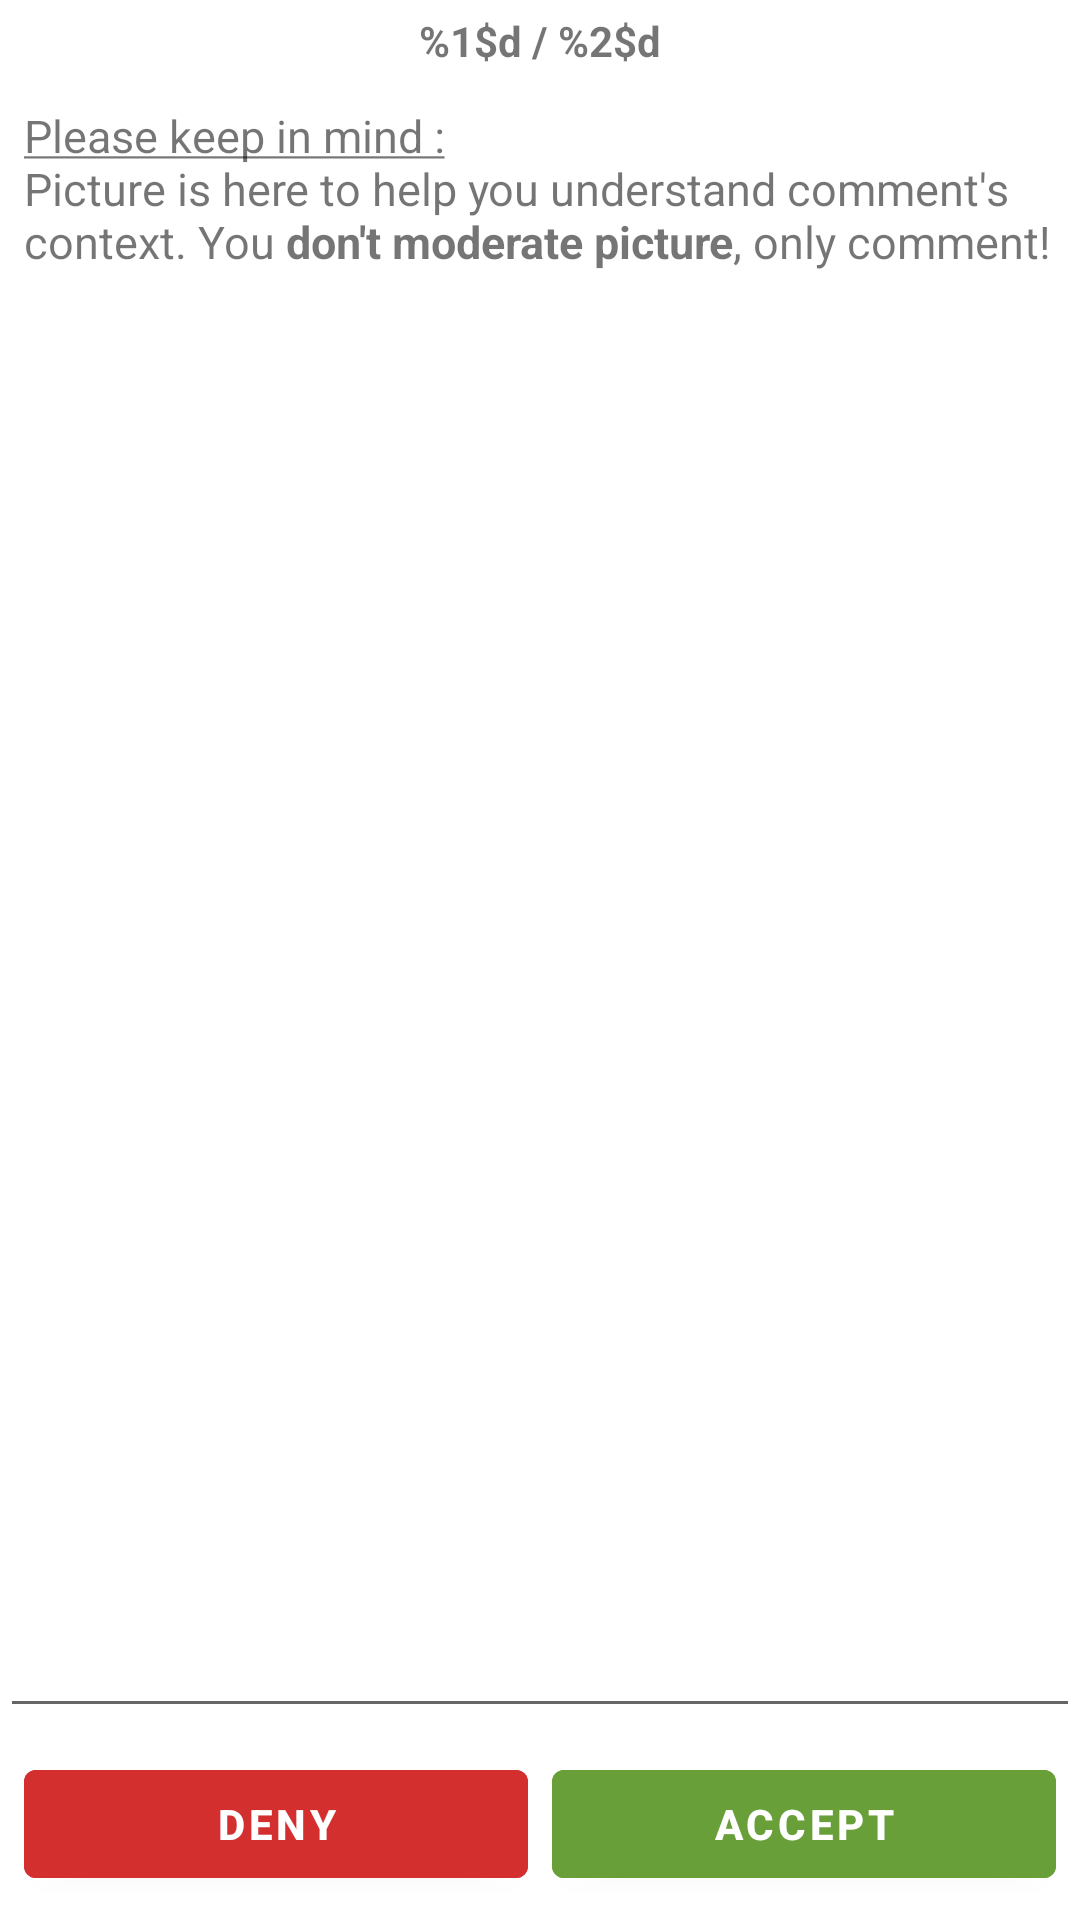

The Android layout XML behind this screen, and the referenced resources:
<!-- AndroidManifest.xml: application theme AppTheme -->
<!-- res/layout/comment_page_fragment.xml -->
<?xml version="1.0" encoding="utf-8"?>
<androidx.constraintlayout.widget.ConstraintLayout
        android:id="@+id/comment_page_container"
        xmlns:android="http://schemas.android.com/apk/res/android"
        android:orientation="vertical"
        android:layout_width="match_parent"
        android:layout_height="match_parent" xmlns:app="http://schemas.android.com/apk/res-auto">

    <include
        layout="@layout/moderation_top_count"/>

    <TextView
            android:id="@+id/comment_page_reminder_text"
            android:layout_width="match_parent"
            android:layout_height="wrap_content"
            android:text="@string/moderation_comment_reminder_text"
            android:padding="8dp"
            android:textSize="@dimen/text_medium"
            app:layout_constraintTop_toBottomOf="@+id/moderation_top_container"
    />

    <ImageView
            android:id="@+id/comment_page_image_view"
            android:layout_width="match_parent"
            android:layout_height="0dp"
            app:layout_constraintTop_toBottomOf="@id/comment_page_reminder_text"
            app:layout_constraintBottom_toTopOf="@id/comment_page_text_view"
    />

    <EditText
            android:id="@+id/comment_page_text_view"
            android:layout_width="match_parent"
            android:layout_height="wrap_content"
            android:padding="16dp"
            app:layout_constraintBottom_toTopOf="@+id/moderation_buttons_container"
    />

    <include
        layout="@layout/moderation_buttons_view">
    </include>

</androidx.constraintlayout.widget.ConstraintLayout>
<!-- res/layout/moderation_top_count.xml (included above) -->
<?xml version="1.0" encoding="utf-8"?>
<androidx.constraintlayout.widget.ConstraintLayout
        xmlns:android="http://schemas.android.com/apk/res/android" xmlns:app="http://schemas.android.com/apk/res-auto"
        android:id="@+id/moderation_top_container"
        android:layout_width="match_parent"
        android:layout_height="wrap_content"
        app:layout_constraintTop_toTopOf="parent"
        app:layout_constraintStart_toStartOf="parent"
        app:layout_constraintEnd_toEndOf="parent"
>

    <TextView
            android:id="@+id/moderation_top_text_view"
            android:layout_width="0dp"
            android:layout_height="wrap_content"
            android:textStyle="bold"
            android:padding="4dp"
            android:text="@string/moderation_fragment_item_count"
            app:layout_constraintStart_toStartOf="parent"
            app:layout_constraintEnd_toEndOf="parent"
            android:gravity="center"
    />

</androidx.constraintlayout.widget.ConstraintLayout>
<!-- res/layout/moderation_buttons_view.xml (included above) -->
<?xml version="1.0" encoding="utf-8"?>
<androidx.constraintlayout.widget.ConstraintLayout
        xmlns:android="http://schemas.android.com/apk/res/android"
        xmlns:app="http://schemas.android.com/apk/res-auto"
        android:id="@+id/moderation_buttons_container"
        android:layout_width="match_parent"
        android:layout_height="wrap_content"
        app:layout_constraintBottom_toBottomOf="parent"
        app:layout_constraintStart_toStartOf="parent"
        app:layout_constraintEnd_toEndOf="parent"
        android:padding="8dp"
>

    <com.google.android.material.button.MaterialButton
            android:id="@+id/moderation_buttons_deny"
            android:layout_width="0dp"
            android:layout_height="wrap_content"
            app:icon="@drawable/baseline_cancel_black_24"
            app:backgroundTint="@color/colorDeny"
            android:text="@string/moderation_fragment_button_deny"
            android:textStyle="bold"
            android:layout_marginEnd="@dimen/margin_8_material_design"
            app:layout_constraintStart_toStartOf="parent"
            app:layout_constraintEnd_toStartOf="@id/moderation_buttons_accept"
    />

    <com.google.android.material.button.MaterialButton
            android:id="@+id/moderation_buttons_accept"
            android:layout_width="0dp"
            android:layout_height="wrap_content"
            app:icon="@drawable/baseline_check_circle_black_24"
            app:backgroundTint="@color/colorAccept"
            android:text="@string/moderation_fragment_button_accept"
            android:textStyle="bold"
            app:layout_constraintEnd_toEndOf="parent"
            app:layout_constraintStart_toEndOf="@id/moderation_buttons_deny"
    />

</androidx.constraintlayout.widget.ConstraintLayout>
<!-- resources referenced by this layout -->
<resources>
  <color name="colorAccept">#689f38</color>
  <color name="colorDeny">#d32f2f</color>
  <dimen name="margin_8_material_design">8dp</dimen>
  <dimen name="text_medium">15sp</dimen>
  <string name="moderation_comment_reminder_text"><u>Please keep in mind :</u>\nPicture is here to help you understand comment\'s context. You <b>don\'t moderate picture</b>, only comment!</string>
  <string name="moderation_fragment_button_accept">Accept</string>
  <string name="moderation_fragment_button_deny">Deny</string>
  <string name="moderation_fragment_item_count">%1$d / %2$d</string>
  <style name="AppTheme" parent="Theme.MaterialComponents.Light.DarkActionBar">
          
          <item name="colorPrimary">@color/colorPrimary</item>
          <item name="colorPrimaryDark">@color/colorPrimaryDark</item>
          <item name="colorAccent">@color/colorAccent</item>
  
          <item name="actionModeBackground">@color/colorPrimaryDark</item>
          <item name="android:alertDialogTheme">@style/Theme.MaterialComponents.Light.Dialog.Alert</item>
          <item name="alertDialogTheme">@style/Theme.MaterialComponents.Light.Dialog.Alert</item>
      </style>
  <color name="colorPrimary">#5d99c6</color>
  <color name="colorPrimaryDark">#477597</color>
  <color name="colorAccent">#4527a0</color>
</resources>
